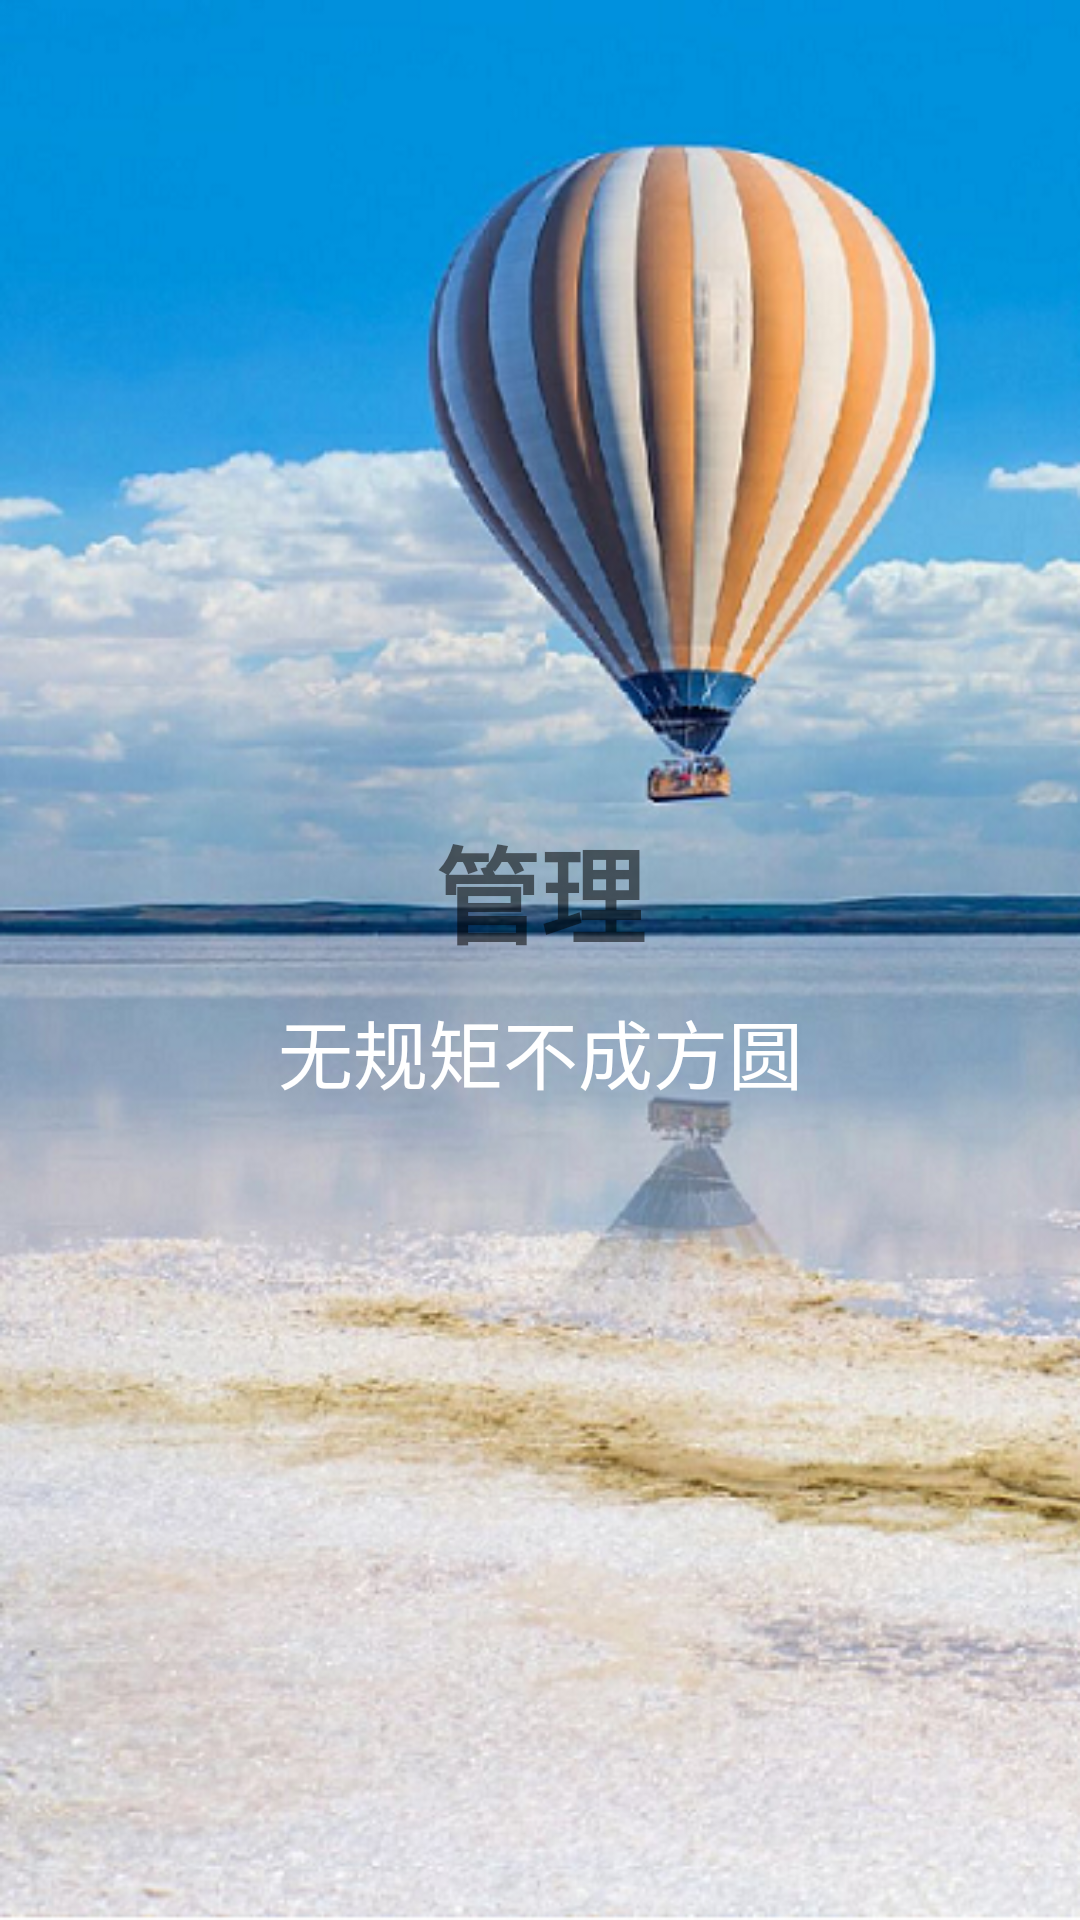

Reconstruct the res/layout file that produces this screen, plus the resources it refers to.
<!-- AndroidManifest.xml: application theme AppTheme -->
<!-- res/layout/page3.xml -->
<?xml version="1.0" encoding="utf-8"?>
<LinearLayout xmlns:android="http://schemas.android.com/apk/res/android"
    android:layout_width="match_parent"
    android:layout_height="match_parent"
    android:orientation="vertical"
    android:gravity="center"
    android:background="@drawable/intro1">

    <TextView
        android:id="@+id/tv_mine"
        android:layout_width="match_parent"
        android:layout_height="wrap_content"
        android:text="@string/manage"
        android:gravity="center"
        android:textStyle="bold"
        android:textSize="35sp"/>
    <TextView
        android:layout_width="match_parent"
        android:layout_height="wrap_content"
        android:text="@string/page3"
        android:textSize="25sp"
        android:textColor="@color/toolbar2"
        android:gravity="center"
        android:layout_marginTop="10dp"/>

</LinearLayout>
<!-- resources referenced by this layout -->
<resources>
  <color name="toolbar2">#FFF</color>
  <!-- drawable intro1: png bitmap (drawable, 510710 bytes) -->
  <string name="manage">管理</string>
  <string name="page3">无规矩不成方圆</string>
  <style name="AppTheme" parent="Theme.AppCompat.Light.NoActionBar">
          
          <item name="colorPrimary">@color/colorPrimary</item>
          <item name="colorPrimaryDark">@color/colorPrimaryDark</item>
          <item name="colorAccent">@color/colorAccent</item>
          <item name="SliderStyle">@style/AndroidImageSlider_Attractive_Rect_Blue</item>
  
      </style>
  <color name="colorPrimary">#5EC3FD</color>
  <color name="colorPrimaryDark">#62A3FE</color>
  <color name="colorAccent">#F75E2D</color>
</resources>
